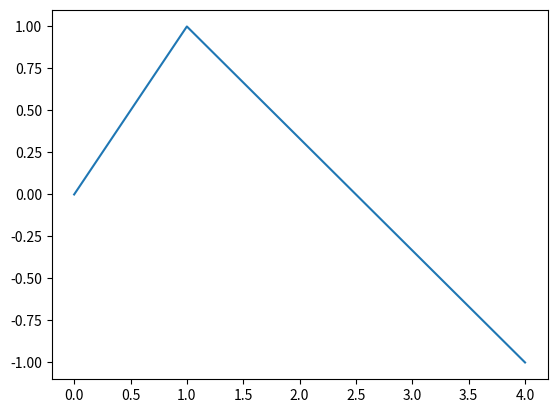

Recreate this plot in Python.
# -*- coding: utf-8 -*-
"""
Created on Mon Sep 16 14:36:14 2024

[redacted]
"""

import matplotlib.pyplot as plt

plt.plot([0,1,4],[0,1,-1])
plt.show()
